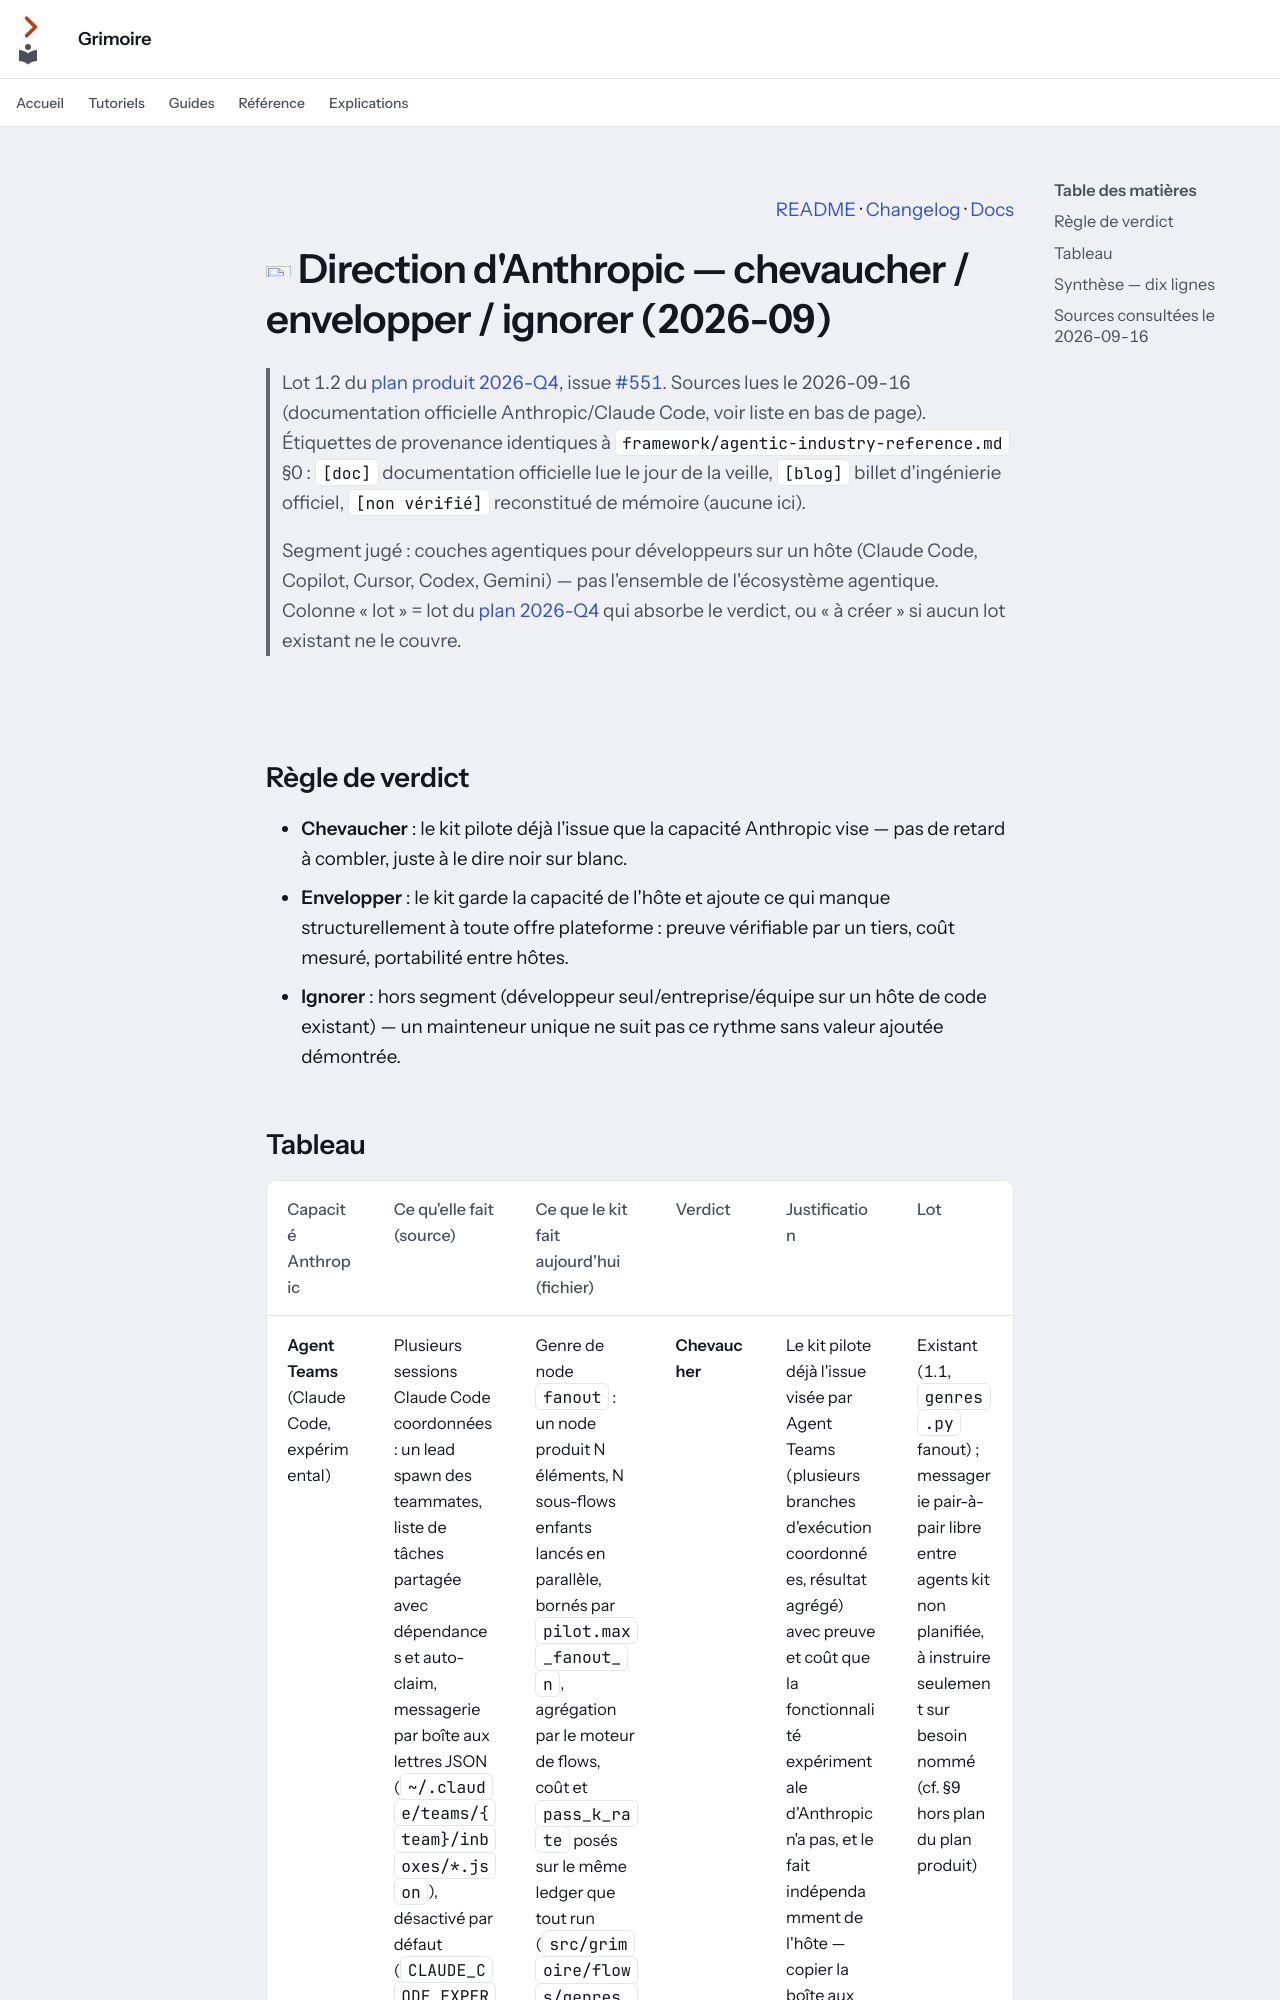

repository: Guilhem-Bonnet/Grimoire-kit · page: veille/anthropic-direction-2026-09/index.html · generator: mkdocs

---
audience: décision
---

<p align="right"><a href="../../README.md">README</a> · <a href="../../CHANGELOG.md">Changelog</a> · <a href="../index.md">Docs</a></p>

# <img src="../assets/icons/search.svg" width="32" height="32" alt=""> Direction d'Anthropic — chevaucher / envelopper / ignorer (2026-09)

> Lot 1.2 du [plan produit 2026-Q4](../_archive/plan-2026-q4.md#phase-1--veille-en-un-bloc--banc-à-trois-bras-issue-551),
> issue [#551](https://github.com/Guilhem-Bonnet/Grimoire-kit/issues/551).
> Sources lues le 2026-09-16 (documentation officielle Anthropic/Claude Code,
> voir liste en bas de page). Étiquettes de provenance identiques à
> `framework/agentic-industry-reference.md` §0 : `[doc]` documentation
> officielle lue le jour de la veille, `[blog]` billet d'ingénierie officiel,
> `[non vérifié]` reconstitué de mémoire (aucune ici).
>
> Segment jugé : couches agentiques pour développeurs sur un hôte (Claude
> Code, Copilot, Cursor, Codex, Gemini) — pas l'ensemble de l'écosystème
> agentique. Colonne « lot » = lot du [plan 2026-Q4](../_archive/plan-2026-q4.md) qui
> absorbe le verdict, ou « à créer » si aucun lot existant ne le couvre.

<img src="../assets/divider.svg" width="100%" alt="">

## Règle de verdict

- **Chevaucher** : le kit pilote déjà l'issue que la capacité Anthropic vise
  — pas de retard à combler, juste à le dire noir sur blanc.
- **Envelopper** : le kit garde la capacité de l'hôte et ajoute ce qui manque
  structurellement à toute offre plateforme : preuve vérifiable par un tiers,
  coût mesuré, portabilité entre hôtes.
- **Ignorer** : hors segment (développeur seul/entreprise/équipe sur un hôte
  de code existant) — un mainteneur unique ne suit pas ce rythme sans valeur
  ajoutée démontrée.
